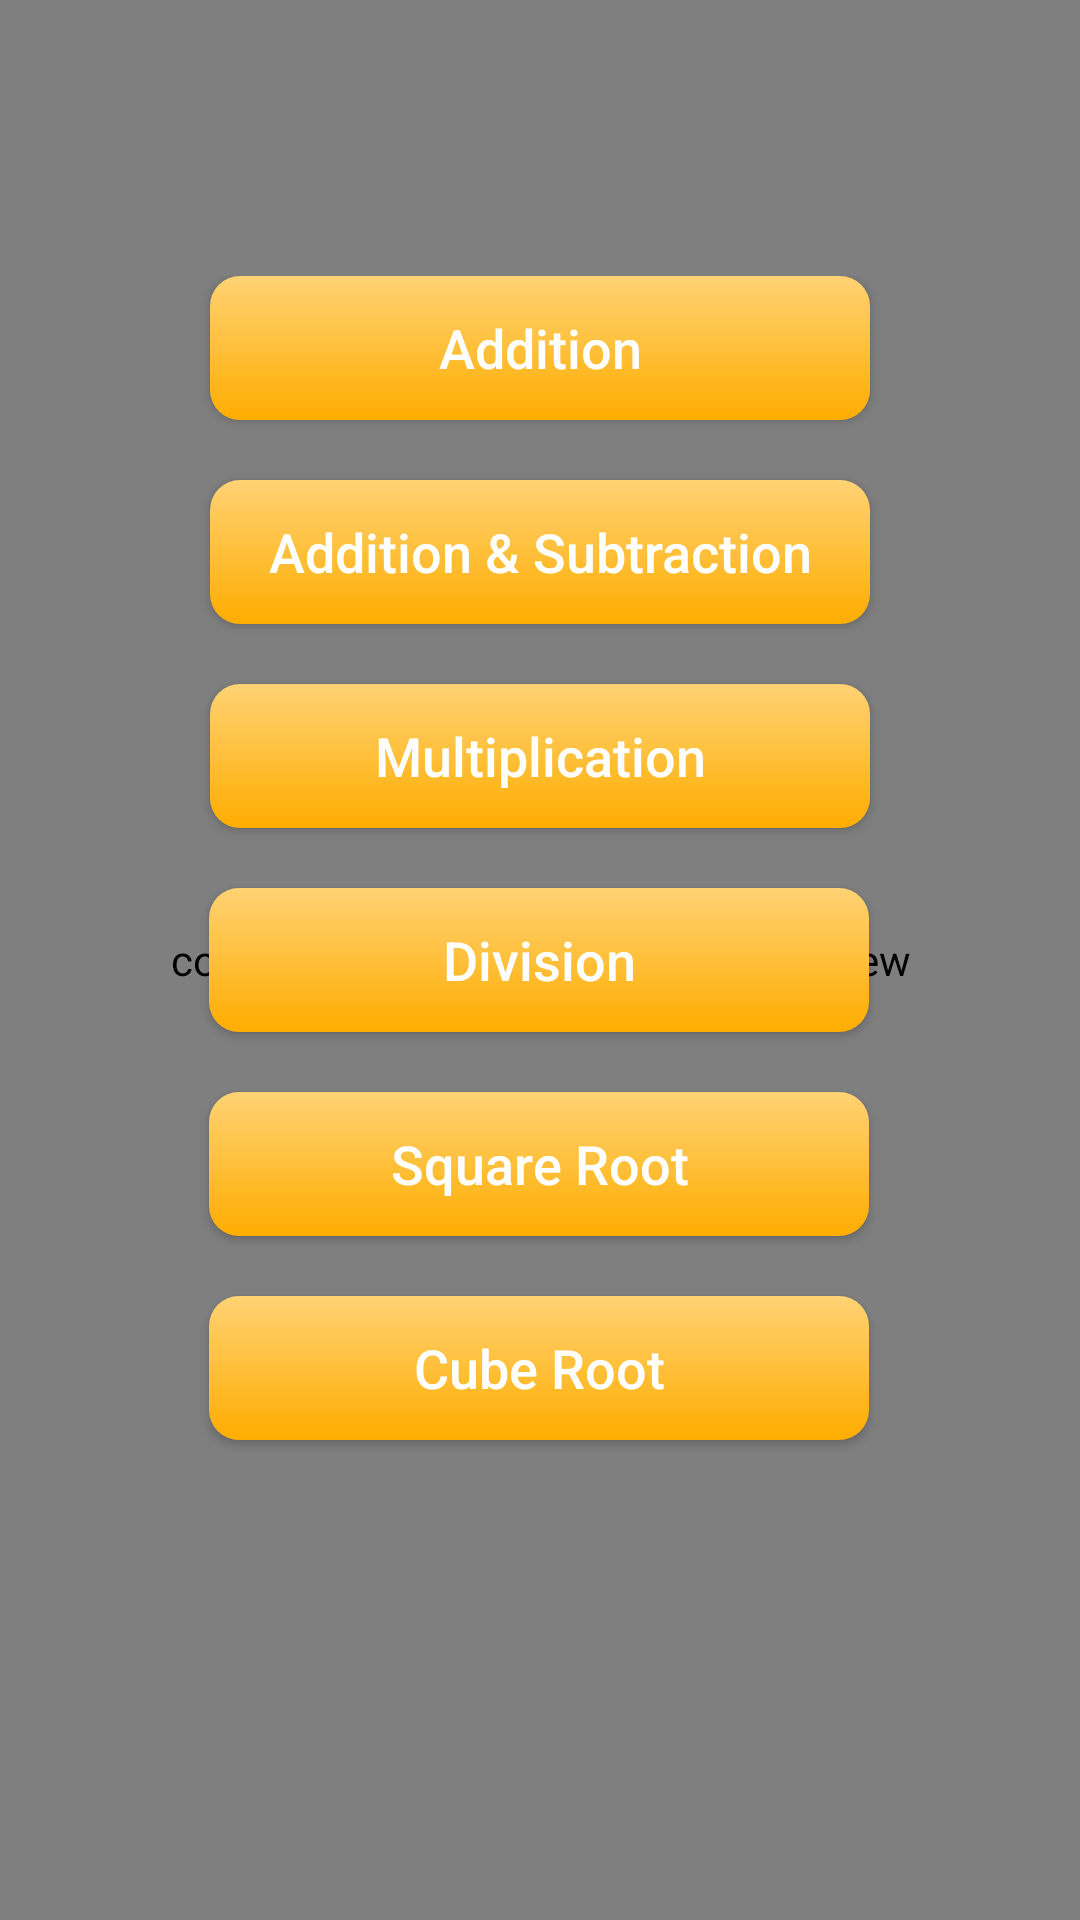

The Android layout XML behind this screen, and the referenced resources:
<!-- AndroidManifest.xml: application theme AppTheme -->
<!-- res/layout/activity_main.xml -->
<?xml version="1.0" encoding="utf-8"?>
<androidx.constraintlayout.widget.ConstraintLayout xmlns:android="http://schemas.android.com/apk/res/android"
    xmlns:app="http://schemas.android.com/apk/res-auto"
    xmlns:tools="http://schemas.android.com/tools"
    android:id="@+id/background"
    android:layout_width="match_parent"
    android:layout_height="match_parent"
    android:background="@drawable/background"
    android:fadingEdgeLength="10dp"
    tools:context=".MainActivity">

    <com.waynell.library.DropAnimationView
        android:id="@+id/drop_animation_view"
        android:layout_width="0dp"
        android:layout_height="0dp"
        app:largePercent="80%"
        app:layout_constraintBottom_toBottomOf="parent"
        app:layout_constraintEnd_toEndOf="parent"
        app:layout_constraintStart_toStartOf="parent"
        app:layout_constraintTop_toTopOf="parent"
        app:maxSize="50dp"
        app:minSize="30dp"
        app:rate="100"
        app:rotationAnimate="true"
        app:xAnimate="true"
        app:yAnimate="true" />

    <androidx.core.widget.NestedScrollView
        android:layout_width="match_parent"
        android:layout_height="wrap_content"
        app:layout_constraintBottom_toBottomOf="parent"
        app:layout_constraintEnd_toEndOf="parent"
        app:layout_constraintStart_toStartOf="parent"
        app:layout_constraintTop_toTopOf="parent">

        <androidx.constraintlayout.widget.ConstraintLayout
            android:layout_width="match_parent"
            android:layout_height="wrap_content">

            <Button
                android:id="@+id/Addition"
                android:layout_width="220dp"
                android:layout_height="wrap_content"
                android:layout_marginBottom="20dp"
                android:background="@drawable/round_button"
                android:elevation="10dp"
                android:text="@string/addition"
                android:textAllCaps="false"
                android:textColor="@android:color/white"
                android:textSize="18sp"
                app:layout_constraintBottom_toTopOf="@+id/AdditionSubtraction"
                app:layout_constraintEnd_toEndOf="parent"
                app:layout_constraintStart_toStartOf="parent" />

            <Button
                android:id="@+id/AdditionSubtraction"
                android:layout_width="220dp"
                android:layout_height="wrap_content"
                android:layout_marginBottom="20dp"
                android:background="@drawable/round_button"
                android:elevation="10dp"
                android:text="@string/addition_amp_subtraction"
                android:textAllCaps="false"
                android:textColor="@android:color/white"
                android:textSize="18sp"
                app:layout_constraintBottom_toTopOf="@+id/Multiplication"
                app:layout_constraintEnd_toEndOf="parent"
                app:layout_constraintStart_toStartOf="parent" />

            <Button
                android:id="@+id/Multiplication"
                android:layout_width="220dp"
                android:layout_height="wrap_content"
                android:layout_marginBottom="20dp"
                android:background="@drawable/round_button"
                android:elevation="10dp"
                android:text="@string/multiplication"
                android:textAllCaps="false"
                android:textColor="@android:color/white"
                android:textSize="18sp"
                app:layout_constraintBottom_toTopOf="@+id/Division"
                app:layout_constraintEnd_toEndOf="parent"
                app:layout_constraintStart_toStartOf="parent" />

            <Button
                android:id="@+id/Division"
                android:layout_width="220dp"
                android:layout_height="wrap_content"
                android:background="@drawable/round_button"
                android:elevation="10dp"
                android:text="@string/division"
                android:textAllCaps="false"
                android:textColor="@android:color/white"
                android:textSize="18sp"
                app:layout_constraintBottom_toBottomOf="parent"
                app:layout_constraintEnd_toEndOf="parent"
                app:layout_constraintHorizontal_bias="0.497"
                app:layout_constraintStart_toStartOf="parent"
                app:layout_constraintTop_toTopOf="parent" />

            <Button
                android:id="@+id/SquareRoot"
                android:layout_width="220dp"
                android:layout_height="wrap_content"
                android:layout_marginTop="20dp"
                android:background="@drawable/round_button"
                android:elevation="10dp"
                android:text="@string/square_root"
                android:textAllCaps="false"
                android:textColor="@android:color/white"
                android:textSize="18sp"
                app:layout_constraintEnd_toEndOf="parent"
                app:layout_constraintHorizontal_bias="0.497"
                app:layout_constraintStart_toStartOf="parent"
                app:layout_constraintTop_toBottomOf="@+id/Division" />

            <Button
                android:id="@+id/CubeRoot"
                android:layout_width="220dp"
                android:layout_height="wrap_content"
                android:layout_marginTop="20dp"
                android:background="@drawable/round_button"
                android:elevation="10dp"
                android:text="@string/cube_root"
                android:textAllCaps="false"
                android:textColor="@android:color/white"
                android:textSize="18sp"
                app:layout_constraintEnd_toEndOf="parent"
                app:layout_constraintHorizontal_bias="0.497"
                app:layout_constraintStart_toStartOf="parent"
                app:layout_constraintTop_toBottomOf="@+id/SquareRoot" />
        </androidx.constraintlayout.widget.ConstraintLayout>
    </androidx.core.widget.NestedScrollView>


    <ImageButton
        android:id="@+id/logout"
        android:layout_width="wrap_content"
        android:layout_height="wrap_content"
        android:layout_marginTop="10dp"
        android:layout_marginEnd="10dp"
        android:background="@android:color/transparent"
        android:contentDescription="@string/logout"
        android:padding="5dp"
        app:layout_constraintEnd_toEndOf="parent"
        app:layout_constraintTop_toTopOf="parent"
        app:srcCompat="@drawable/ic_logout" />

</androidx.constraintlayout.widget.ConstraintLayout>
<!-- resources referenced by this layout -->
<resources>
  <!-- drawable background: jpg bitmap (drawable, 59434 bytes) -->
  <!-- drawable ic_logout (drawable) -->
  <vector xmlns:android="http://schemas.android.com/apk/res/android"
      android:width="30dp"
      android:height="30dp"
      android:tint="@android:color/white"
      android:viewportWidth="24"
      android:viewportHeight="24">
      <path
          android:fillColor="@android:color/black"
          android:pathData="M13,3h-2v10h2L13,3zM17.83,5.17l-1.42,1.42C17.99,7.86 19,9.81 19,12c0,3.87 -3.13,7 -7,7s-7,-3.13 -7,-7c0,-2.19 1.01,-4.14 2.58,-5.42L6.17,5.17C4.23,6.82 3,9.26 3,12c0,4.97 4.03,9 9,9s9,-4.03 9,-9c0,-2.74 -1.23,-5.18 -3.17,-6.83z" />
  </vector>
  <!-- drawable round_button (drawable) -->
  <?xml version="1.0" encoding="utf-8"?>
  <selector xmlns:android="http://schemas.android.com/apk/res/android">
  
      <item android:state_pressed="true">
          <shape>
              <gradient android:angle="270" android:endColor="@color/yellow2" android:startColor="@color/yellow1" />
              <corners android:radius="10dp" />
          </shape>
      </item>
  
      <item android:state_focused="true">
          <shape>
              <gradient android:angle="270" android:endColor="@color/orange4" android:startColor="@color/yellow2" />
              <corners android:radius="10dp" />
          </shape>
      </item>
  
      <item>
          <shape>
              <gradient android:angle="270" android:endColor="@color/orange4" android:startColor="@color/orange5" />
              <corners android:radius="10dp" />
          </shape>
      </item>
  </selector>
  <string name="addition">Addition</string>
  <string name="addition_amp_subtraction">Addition &amp; Subtraction</string>
  <string name="cube_root">Cube Root</string>
  <string name="division">Division</string>
  <string name="logout">LogOut</string>
  <string name="multiplication">Multiplication</string>
  <string name="square_root">Square Root</string>
  <style name="AppTheme" parent="Theme.AppCompat.Light.NoActionBar">
          
          <item name="colorPrimary">@color/colorPrimary</item>
          <item name="colorPrimaryDark">@color/colorPrimaryDark</item>
          <item name="colorAccent">@color/colorAccent</item>
          <item name="android:windowNoTitle">true</item>
          <item name="android:windowFullscreen">true</item>
      </style>
  <color name="yellow2">#FFFE93</color>
  <color name="yellow1">#FFEA00</color>
  <color name="orange4">#FFAD00</color>
  <color name="orange5">#FFD274</color>
  <color name="colorPrimary">#8B16FF</color>
  <color name="colorPrimaryDark">#CC8B16FF</color>
  <color name="colorAccent">#03DAC5</color>
</resources>
